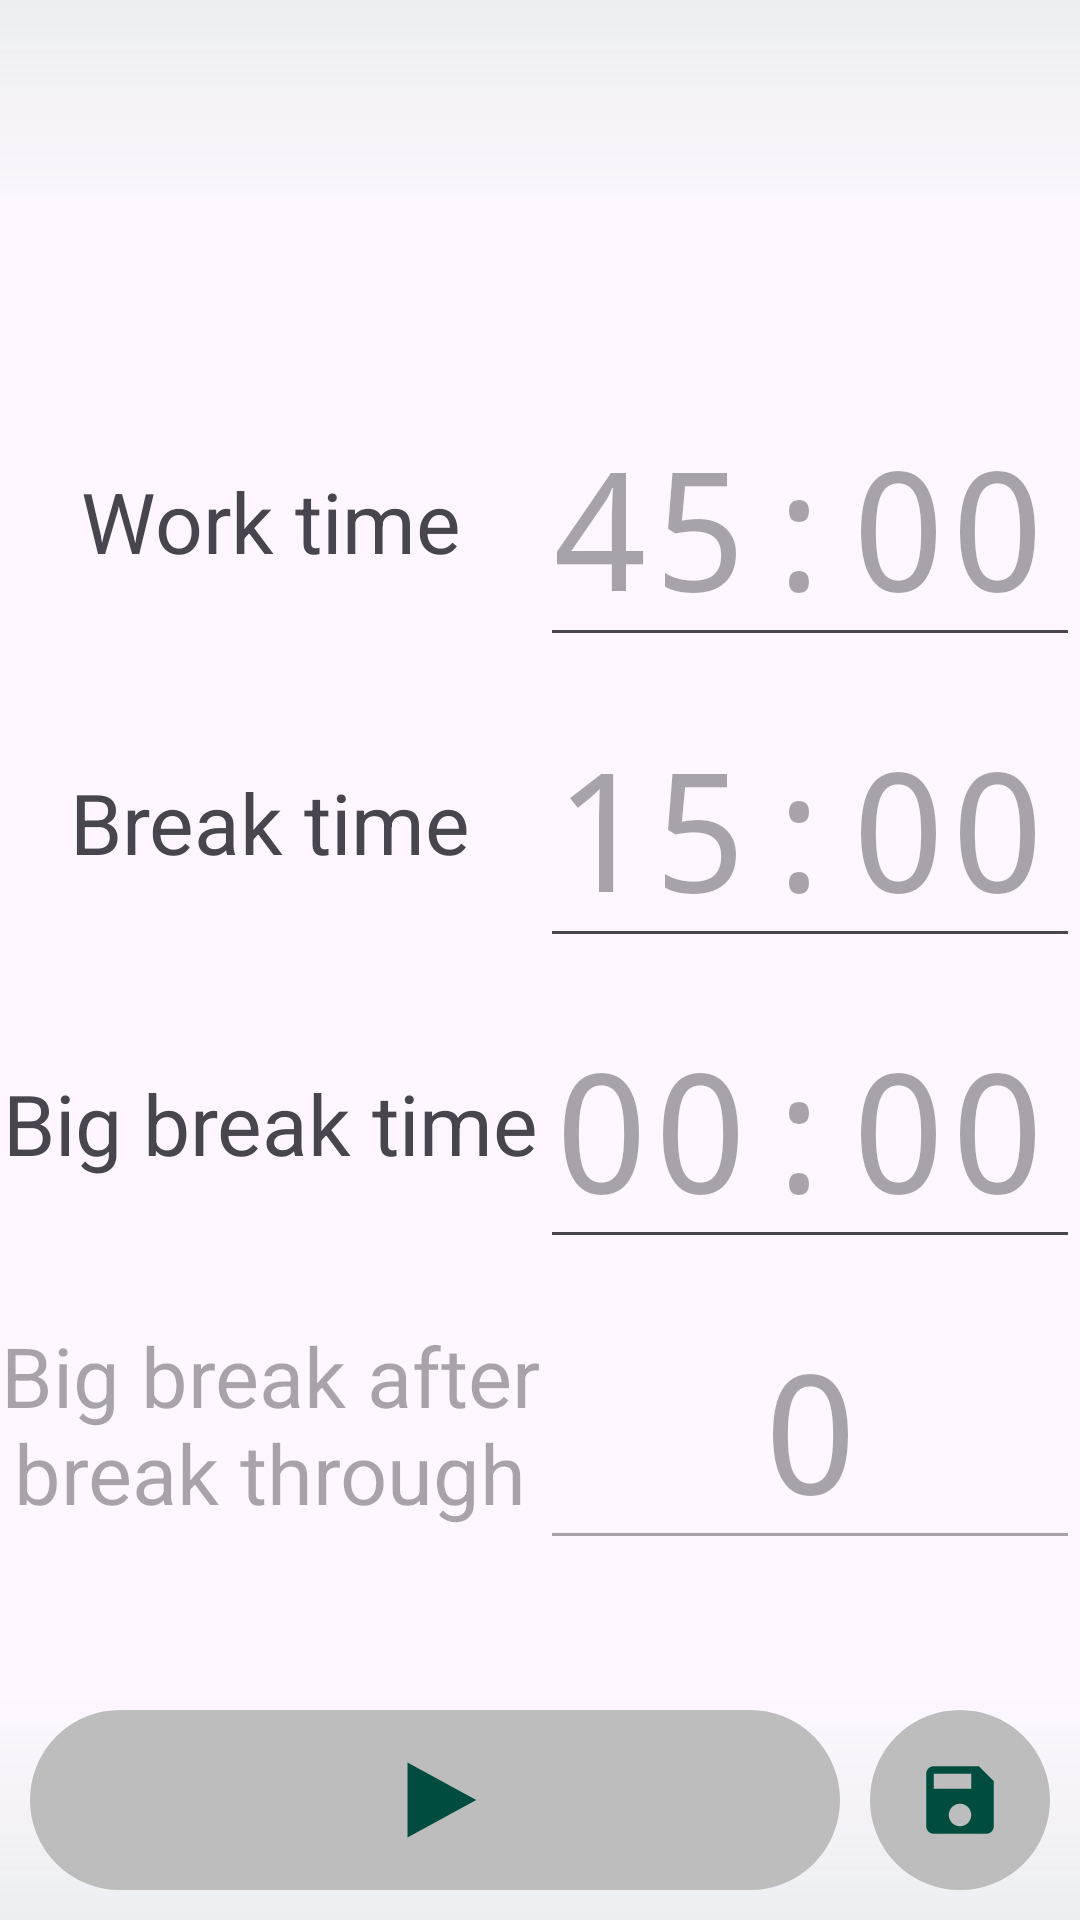

Reconstruct the res/layout file that produces this screen, plus the resources it refers to.
<!-- AndroidManifest.xml: application theme Theme.LambdaTimer -->
<!-- res/layout/fragment_custom.xml -->
<?xml version="1.0" encoding="utf-8"?>
<FrameLayout xmlns:android="http://schemas.android.com/apk/res/android"
    xmlns:app="http://schemas.android.com/apk/res-auto"
    xmlns:tools="http://schemas.android.com/tools"
    android:layout_width="match_parent"
    android:layout_height="match_parent"
    tools:context=".fragments.CustomFragment">

    <androidx.constraintlayout.widget.ConstraintLayout
        android:layout_width="match_parent"
        android:layout_height="match_parent">

        <TextView
            android:id="@+id/main_txt"
            style="@style/mainTxt"
            android:text="@string/any_timer"
            app:layout_constraintBottom_toTopOf="@+id/work_edit"
            app:layout_constraintEnd_toEndOf="parent"
            app:layout_constraintStart_toStartOf="parent"
            app:layout_constraintTop_toTopOf="parent" />

        <ImageView
            android:id="@+id/top_gradient"
            style="@style/top_gradient"
            app:layout_constraintEnd_toEndOf="parent"
            app:layout_constraintStart_toStartOf="parent"
            app:layout_constraintTop_toTopOf="parent"
            app:srcCompat="@drawable/gradient" />

        <ImageView
            android:id="@+id/bottom_gradient"
            style="@style/bottom_gradient"
            app:layout_constraintBottom_toBottomOf="parent"
            app:layout_constraintEnd_toEndOf="parent"
            app:layout_constraintStart_toStartOf="parent"
            app:srcCompat="@drawable/gradient" />

        <EditText
            android:id="@+id/work_edit"
            style="@style/customTxt"
            android:hint="45:00"
            app:layout_constraintBottom_toTopOf="@id/break_edit"
            app:layout_constraintEnd_toEndOf="parent" />

        <EditText
            android:id="@+id/break_edit"
            style="@style/customTxt"
            android:hint="15:00"
            app:layout_constraintBottom_toTopOf="@id/bb_edit"
            app:layout_constraintEnd_toEndOf="parent" />

        <EditText
            android:id="@+id/bb_edit"
            style="@style/customTxt"
            android:hint="00:00"
            app:layout_constraintBottom_toTopOf="@id/after_edit"
            app:layout_constraintEnd_toEndOf="parent" />

        <EditText
            android:id="@+id/after_edit"
            style="@style/customTxt"
            android:layout_marginBottom="50dp"
            android:enabled="false"
            android:gravity="center"
            android:hint="0"
            android:inputType="number"
            android:maxLength="3"
            app:layout_constraintBottom_toTopOf="@id/save"
            app:layout_constraintEnd_toEndOf="parent" />

        <TextView
            style="@style/customDesc2"
            android:text="@string/work_time"
            app:layout_constraintBottom_toBottomOf="@+id/work_edit"
            app:layout_constraintStart_toStartOf="parent"
            app:layout_constraintTop_toTopOf="@+id/work_edit" />

        <TextView
            style="@style/customDesc2"
            android:text="@string/break_time"
            app:layout_constraintBottom_toBottomOf="@+id/break_edit"
            app:layout_constraintStart_toStartOf="parent"
            app:layout_constraintTop_toTopOf="@+id/break_edit" />

        <TextView
            style="@style/customDesc2"
            android:text="@string/bb_time"
            app:layout_constraintBottom_toBottomOf="@+id/bb_edit"
            app:layout_constraintStart_toStartOf="parent"
            app:layout_constraintTop_toTopOf="@+id/bb_edit" />

        <TextView
            android:id="@+id/afterTxt"
            style="@style/customDesc2"
            android:enabled="false"
            android:text="@string/after_txt"
            app:layout_constraintBottom_toBottomOf="@+id/after_edit"
            app:layout_constraintStart_toStartOf="parent"
            app:layout_constraintTop_toTopOf="@+id/after_edit" />

        <ImageButton
            android:id="@+id/save"
            style="@style/imageBtn"
            android:layout_width="60dp"
            android:background="@drawable/ic_button"
            android:contentDescription="@string/save_timer"
            android:src="@drawable/ic_save"
            app:layout_constraintBottom_toBottomOf="parent"
            app:layout_constraintEnd_toEndOf="parent" />

        <ImageButton
            android:id="@+id/start"
            style="@style/imageBtn"
            android:background="@drawable/ic_button"
            android:contentDescription="@string/start_timer"
            android:src="@drawable/ic_start"
            app:layout_constraintBottom_toBottomOf="parent"
            app:layout_constraintEnd_toStartOf="@id/save"
            app:layout_constraintStart_toStartOf="parent" />

    </androidx.constraintlayout.widget.ConstraintLayout>

</FrameLayout>
<!-- resources referenced by this layout -->
<resources>
  <!-- drawable gradient (drawable) -->
  <?xml version="1.0" encoding="utf-8"?>
  <shape xmlns:android="http://schemas.android.com/apk/res/android"
      android:shape="rectangle">
      <gradient
          android:startColor="#00000000"
          android:centerColor="#00000000"
          android:endColor="?attr/colorOnBackground"
          android:angle="-90" />
  </shape>
  <!-- drawable ic_button (drawable) -->
  <?xml version="1.0" encoding="utf-8"?>
  <shape
      xmlns:android="http://schemas.android.com/apk/res/android"
      android:shape="rectangle">
      <corners android:radius="80dp" />
      <stroke android:width="2dp" android:color="?attr/colorPrimary" />
      <solid android:color="?attr/colorPrimary" />
  </shape>
  <!-- drawable ic_start (drawable) -->
  <vector android:autoMirrored="true" android:height="60dp"
      android:tint="?attr/colorSecondary" android:viewportHeight="24"
      android:viewportWidth="24" android:width="110dp" xmlns:android="http://schemas.android.com/apk/res/android">
      <path android:fillColor="@android:color/white" android:pathData="M10,17l5,-5 -5,-5v10z"/>
  </vector>
  <string name="after_txt">Big break after break through</string>
  <string name="any_timer">Timer for anything\n</string>
  <string name="bb_time">Big break time</string>
  <string name="break_time">Break time</string>
  <string name="save_timer">Save timer</string>
  <string name="start_timer">Start timer</string>
  <string name="work_time">Work time</string>
  <style name="bottom_gradient">
          <item name="android:layout_width">0dp</item>
          <item name="android:layout_height">150dp</item>
          <item name="android:src">@drawable/gradient</item>
      </style>
  <style name="customDesc2">
          <item name="android:layout_width">0dp</item>
          <item name="android:layout_height">0dp</item>
          <item name="autoSizeMaxTextSize">28sp</item>
          <item name="android:gravity">center</item>
          <item name="layout_constraintWidth_percent">.5</item>
          <item name="autoSizeTextType">uniform</item>
      </style>
  <style name="imageBtn">
          <item name="android:layout_width">0dp</item>
          <item name="android:layout_height">60dp</item>
          <item name="android:layout_margin">10dp</item>
          <item name="android:background">@drawable/ic_button</item>
          <item name="android:src">@drawable/ic_start</item>
      </style>
  <style name="mainTxt">
          <item name="android:layout_width">wrap_content</item>
          <item name="android:layout_height">wrap_content</item>
          <item name="android:lineSpacingExtra">10sp</item>
          <item name="android:alpha">0</item>
          <item name="android:gravity">center</item>
          <item name="android:textSize">24sp</item>
          <item name="android:textStyle">bold</item>
      </style>
  <style name="top_gradient" parent="bottom_gradient">
          <item name="android:rotation">-180</item>
      </style>
  <color name="gray400">#BDBDBD</color>
  <color name="white">#FFFFFFFF</color>
  <color name="black">#FF000000</color>
  <color name="teal900">#004D40</color>
  <color name="blue_gray50">#ECEFF1</color>
  <color name="true_white">#FFFBFE</color>
  <style name="openActivity" parent="@android:style/Animation.Activity">
          <item name="android:activityOpenEnterAnimation">@anim/upbox</item>
          <item name="android:activityOpenExitAnimation">@anim/nonbox</item>
          <item name="android:activityCloseEnterAnimation">@null</item>
          <item name="android:activityCloseExitAnimation">@anim/downbox</item>
      </style>
</resources>
